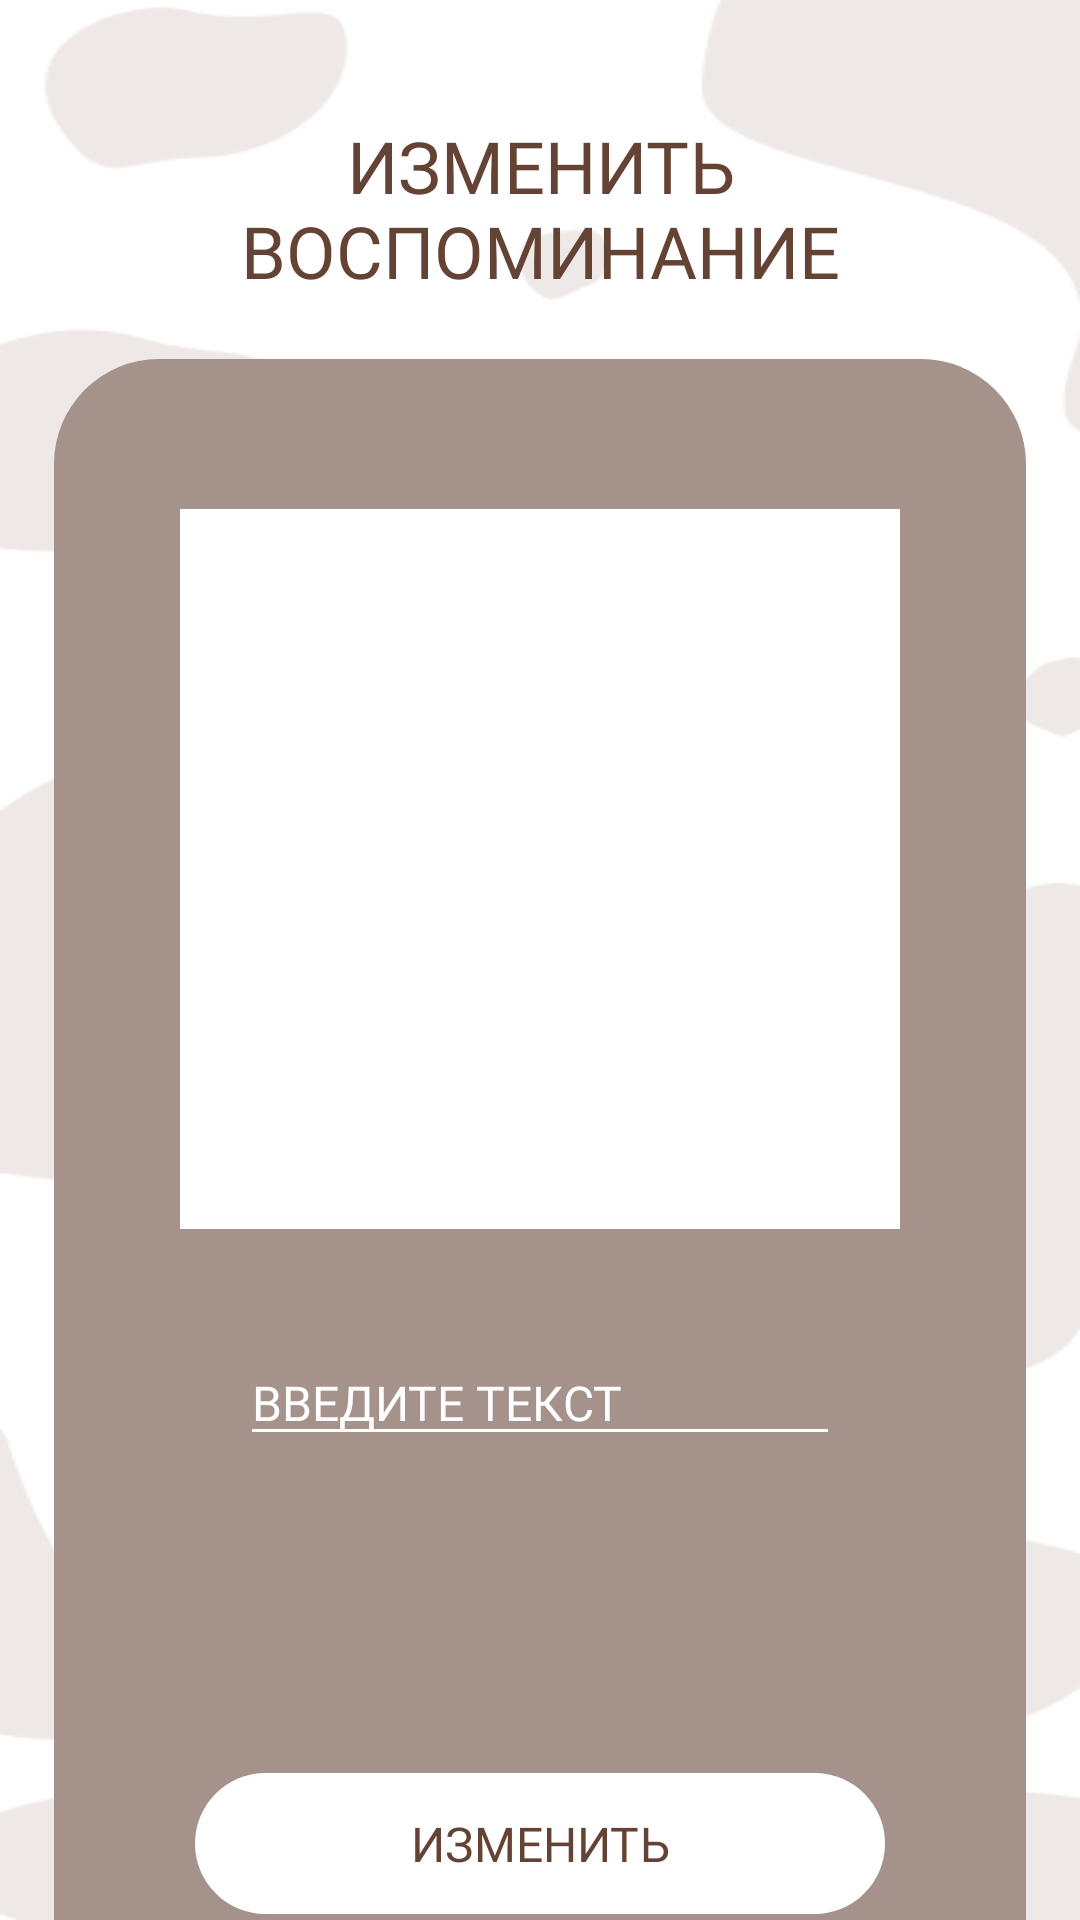

Reconstruct the res/layout file that produces this screen, plus the resources it refers to.
<!-- AndroidManifest.xml: application theme Theme.PETIT -->
<!-- res/layout/fragment_editpost.xml -->
<?xml version="1.0" encoding="utf-8"?>
<androidx.constraintlayout.widget.ConstraintLayout
    xmlns:android="http://schemas.android.com/apk/res/android"
    xmlns:app="http://schemas.android.com/apk/res-auto"
    xmlns:tools="http://schemas.android.com/tools"
    android:layout_width="match_parent"
    android:layout_height="match_parent"
    android:background="@drawable/background"
    tools:context=".ui.view.fragments.EditPostFragment">

    
    
    
    
    
    
    
    
    

    <TextView
        android:id="@+id/title_newnote"
        android:layout_width="wrap_content"
        android:layout_height="wrap_content"
        android:fontFamily="@font/montserratblack"
        android:text="@string/title_editnote"
        android:textColor="@color/brown"
        android:textSize="24sp"
        android:textAlignment="center"
        android:layout_marginTop="39dp"
        app:layout_constraintEnd_toEndOf="parent"
        app:layout_constraintStart_toStartOf="parent"
        app:layout_constraintTop_toTopOf="parent" />

    <androidx.constraintlayout.widget.ConstraintLayout
        android:id="@+id/window"
        android:layout_width="324dp"
        android:layout_height="600dp"
        android:layout_marginStart="15dp"
        android:layout_marginTop="20dp"
        android:layout_marginEnd="15dp"
        android:background="@drawable/grey_rectangle"
        app:layout_constraintEnd_toEndOf="parent"
        app:layout_constraintStart_toStartOf="parent"
        app:layout_constraintTop_toBottomOf="@id/title_newnote">

        <ImageView
            android:id="@+id/noteImage"
            android:layout_width="240dp"
            android:layout_height="240dp"
            android:layout_marginTop="50dp"
            android:background="@color/white"
            android:clickable="true"
            android:scaleType="centerCrop"
            app:layout_constraintEnd_toEndOf="parent"
            app:layout_constraintStart_toStartOf="parent"
            app:layout_constraintTop_toTopOf="parent" />

        <EditText
            android:id="@+id/editText"
            android:layout_width="200dp"
            android:layout_height="wrap_content"
            android:inputType="textMultiLine"
            android:maxLines="8"
            android:hint="@string/hint_text"
            android:fontFamily="@font/montserratregular"
            android:textSize="16sp"
            android:textColor="@color/white"
            android:textColorHint="@color/white"
            android:backgroundTint="@color/white"
            android:layout_marginTop="37dp"
            app:layout_constraintEnd_toEndOf="@+id/window"
            app:layout_constraintStart_toStartOf="@+id/window"
            app:layout_constraintTop_toBottomOf="@+id/noteImage" />

        <androidx.appcompat.widget.AppCompatButton
            android:id="@+id/btnEditPost"
            android:layout_width="230dp"
            android:layout_height="47dp"
            android:layout_marginTop="24dp"
            android:background="@drawable/whitebutton"
            android:fontFamily="@font/montserratregular"
            android:text="@string/button_editpet"
            android:textColor="@color/brown"
            android:textSize="16sp"
            app:layout_constraintBottom_toBottomOf="parent"
            app:layout_constraintEnd_toEndOf="@+id/window"
            app:layout_constraintStart_toStartOf="@+id/window"
            app:layout_constraintTop_toBottomOf="@+id/editText" />
    </androidx.constraintlayout.widget.ConstraintLayout>

</androidx.constraintlayout.widget.ConstraintLayout>
<!-- resources referenced by this layout -->
<resources>
  <color name="brown">#654334</color>
  <color name="white">#FFFFFFFF</color>
  <!-- drawable back_icon (drawable) -->
  <vector xmlns:android="http://schemas.android.com/apk/res/android"
      android:width="30dp"
      android:height="30dp"
      android:viewportWidth="30"
      android:viewportHeight="30">
    <path
        android:pathData="M6.5,14.5H26.5M4,14.071L11.071,7M4,14.5L10.607,22.071"
        android:strokeWidth="5"
        android:fillColor="#00000000"
        android:strokeColor="#654334"
        android:strokeLineCap="round"/>
  </vector>
  <!-- drawable background: png bitmap (drawable, 21350 bytes) -->
  <!-- drawable grey_rectangle (drawable) -->
  <?xml version="1.0" encoding="utf-8"?>
  <shape xmlns:android="http://schemas.android.com/apk/res/android"
      android:shape="rectangle">
      <solid android:color="@color/grey"/>
      <corners android:radius="35dp"/>
  </shape>
  <!-- drawable whitebutton (drawable) -->
  <?xml version="1.0" encoding="utf-8"?>
  <vector
      xmlns:android="http://schemas.android.com/apk/res/android"
      xmlns:aapt="http://schemas.android.com/aapt"
      android:width="230dp"
      android:height="47dp"
      android:viewportWidth="230"
      android:viewportHeight="47"
      >
      <group>
          <clip-path
              android:pathData="M23.5 0H206.5C219.479 0 230 10.5213 230 23.5C230 36.4787 219.479 47 206.5 47H23.5C10.5213 47 0 36.4787 0 23.5C0 10.5213 10.5213 0 23.5 0Z"
              />
          <path
              android:pathData="M0 0V47H230V0"
              android:fillColor="@color/white"
              />
      </group>
  </vector>
  <string name="button_editpet">Изменить</string>
  <string name="hint_text">ВВЕДИТЕ ТЕКСТ</string>
  <string name="title_editnote">ИЗМЕНИТЬ\nВОСПОМИНАНИЕ</string>
  <style name="Theme.PETIT" parent="Theme.MaterialComponents.DayNight.NoActionBar">
          
          <item name="colorPrimary">@color/brown</item>
          <item name="colorPrimaryVariant">@color/grey</item>
          <item name="colorOnPrimary">@color/white</item>
          
          <item name="colorSecondary">@color/beige</item>
          <item name="colorSecondaryVariant">@color/grey</item>
          <item name="colorOnSecondary">@color/brown</item>
          
          <item name="android:statusBarColor">?attr/colorPrimaryVariant</item>
          
      </style>
  <color name="grey">#A5938B</color>
  <color name="beige">#E3DDD7</color>
</resources>
